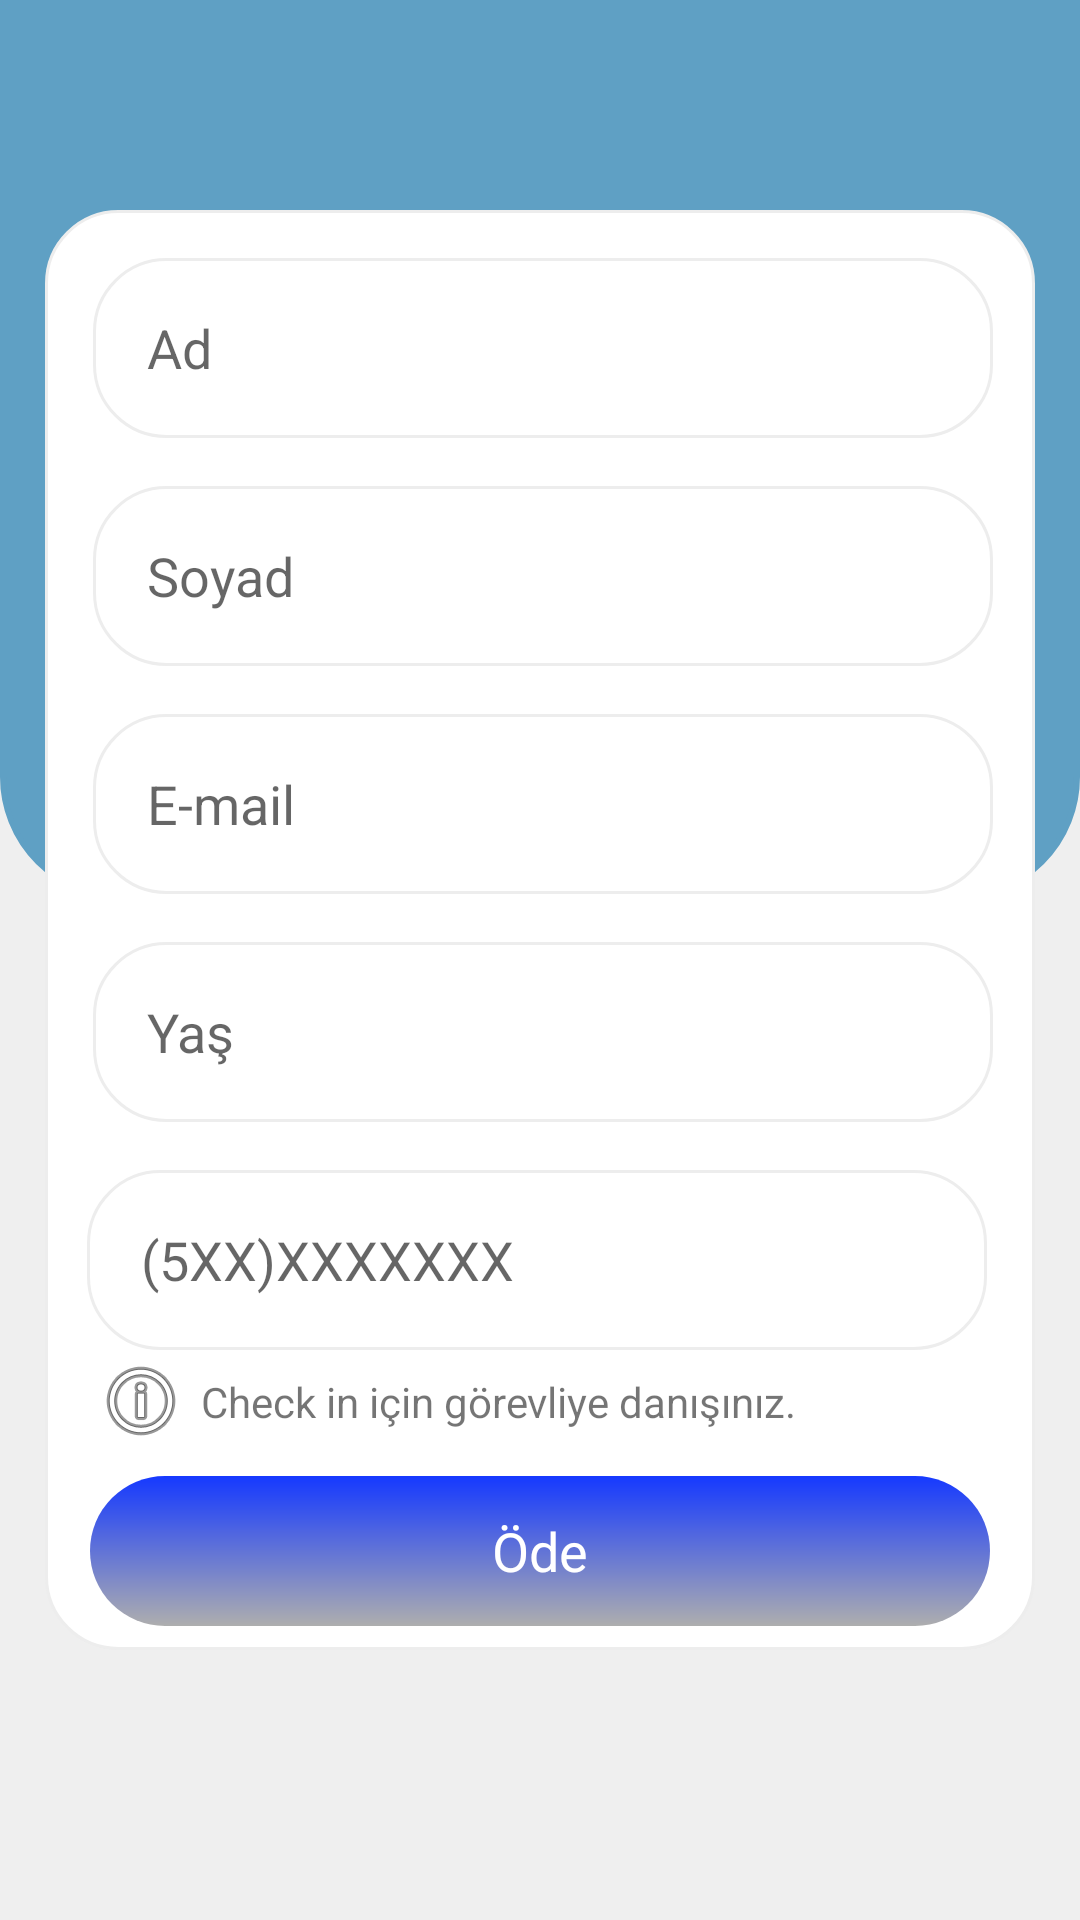

Write the Android layout XML for this screen, with the resource values it uses.
<!-- AndroidManifest.xml: application theme Theme.ReservationProject -->
<!-- res/layout/fragment_flight_reservation.xml -->
<?xml version="1.0" encoding="utf-8"?>
<androidx.constraintlayout.widget.ConstraintLayout xmlns:android="http://schemas.android.com/apk/res/android"
    xmlns:app="http://schemas.android.com/apk/res-auto"
    xmlns:tools="http://schemas.android.com/tools"
    android:id="@+id/constraint"
    android:layout_width="match_parent"
    android:layout_height="@dimen/page_dp"
    android:background="@color/page_background"
    tools:context=".view.flightViews.FlightReservationFragment">

    <View
        android:id="@+id/view"
        android:layout_width="match_parent"
        android:layout_height="300dp"
        android:alpha="0.6"
        android:background="@drawable/bottom_radius_background"
        app:layout_constraintEnd_toEndOf="parent"
        app:layout_constraintHorizontal_bias="0.5"
        app:layout_constraintStart_toStartOf="parent"
        app:layout_constraintTop_toTopOf="parent" />

    <androidx.constraintlayout.widget.ConstraintLayout
        android:id="@+id/constraintLayout12"
        android:layout_width="330dp"
        android:layout_height="480dp"
        android:layout_marginTop="70dp"
        android:background="@drawable/rounded_corner_with_white_bcg"
        app:layout_constraintEnd_toEndOf="parent"
        app:layout_constraintStart_toStartOf="parent"
        app:layout_constraintTop_toTopOf="@+id/view">

        <EditText
            android:id="@+id/nameTxt"
            android:layout_width="300dp"
            android:layout_height="60dp"
            android:layout_marginTop="16dp"
            android:background="@drawable/rounded_corner_with_white_bcg"
            android:ems="10"
            android:hint="@string/name"
            android:inputType="text"
            android:padding="18dp"
            app:layout_constraintEnd_toEndOf="parent"
            app:layout_constraintHorizontal_bias="0.533"
            app:layout_constraintStart_toStartOf="parent"
            app:layout_constraintTop_toTopOf="parent" />

        <EditText
            android:id="@+id/surnameTxt"
            android:layout_width="300dp"
            android:layout_height="60dp"
            android:layout_marginTop="16dp"
            android:background="@drawable/rounded_corner_with_white_bcg"
            android:ems="10"
            android:hint="@string/surname"
            android:inputType="text"
            android:padding="18dp"
            app:layout_constraintEnd_toEndOf="parent"
            app:layout_constraintHorizontal_bias="0.533"
            app:layout_constraintStart_toStartOf="parent"
            app:layout_constraintTop_toBottomOf="@+id/nameTxt" />

        <EditText
            android:id="@+id/mailTxt"
            android:layout_width="300dp"
            android:layout_height="60dp"
            android:layout_marginTop="16dp"
            android:background="@drawable/rounded_corner_with_white_bcg"
            android:ems="10"
            android:hint="@string/lbl_mail"
            android:inputType="text"
            android:padding="18dp"
            app:layout_constraintEnd_toEndOf="parent"
            app:layout_constraintHorizontal_bias="0.533"
            app:layout_constraintStart_toStartOf="parent"
            app:layout_constraintTop_toBottomOf="@+id/surnameTxt" />

        <EditText
            android:id="@+id/ageTxt"
            android:layout_width="300dp"
            android:layout_height="60dp"
            android:layout_marginTop="16dp"
            android:background="@drawable/rounded_corner_with_white_bcg"
            android:ems="10"
            android:hint="@string/age"
            android:inputType="number"
            android:padding="18dp"
            app:layout_constraintEnd_toEndOf="parent"
            app:layout_constraintHorizontal_bias="0.533"
            app:layout_constraintStart_toStartOf="parent"
            app:layout_constraintTop_toBottomOf="@+id/mailTxt" />

        <EditText
            android:id="@+id/phoneTxt"
            android:layout_width="300dp"
            android:layout_height="60dp"
            android:layout_marginTop="16dp"
            android:background="@drawable/rounded_corner_with_white_bcg"
            android:ems="10"
            android:hint="(5XX)XXXXXXX"
            android:inputType="number"
            android:padding="18dp"
            app:layout_constraintEnd_toEndOf="parent"
            app:layout_constraintHorizontal_bias="0.466"
            app:layout_constraintStart_toStartOf="parent"
            app:layout_constraintTop_toBottomOf="@+id/ageTxt"
            tools:ignore="TextFields" />

        <TextView
            android:id="@+id/payBtn"
            android:layout_width="300dp"
            android:layout_height="50dp"
            android:layout_marginBottom="8dp"
            android:background="@drawable/blue_to_white_background_with_radius"
            android:gravity="center"
            android:padding="5dp"
            android:text="Öde"
            android:textColor="@color/white"
            android:textSize="18sp"
            app:layout_constraintBottom_toBottomOf="parent"
            app:layout_constraintEnd_toEndOf="parent"
            app:layout_constraintStart_toStartOf="parent" />

        <TextView
            android:id="@+id/textView32"
            android:layout_width="wrap_content"
            android:layout_height="wrap_content"
            android:layout_marginStart="4dp"
            android:text="Check in için görevliye danışınız."
            app:layout_constraintBottom_toBottomOf="@+id/showSeatsImg"
            app:layout_constraintStart_toEndOf="@+id/showSeatsImg"
            app:layout_constraintTop_toTopOf="@+id/showSeatsImg" />

        <ImageView
            android:id="@+id/showSeatsImg"
            android:layout_width="wrap_content"
            android:layout_height="wrap_content"
            android:layout_marginStart="16dp"
            android:src="@android:drawable/ic_menu_info_details"
            app:layout_constraintBottom_toTopOf="@+id/payBtn"
            app:layout_constraintStart_toStartOf="parent"
            app:layout_constraintTop_toBottomOf="@+id/phoneTxt"
            app:layout_constraintVertical_bias="0.105" />

    </androidx.constraintlayout.widget.ConstraintLayout>

    <ImageView
        android:id="@+id/seatImg"
        android:layout_width="30dp"
        android:layout_height="30dp"
        android:layout_marginBottom="36dp"
        android:src="@drawable/seat_map"
        android:visibility="invisible"
        app:layout_constraintBottom_toBottomOf="parent"
        app:layout_constraintEnd_toEndOf="parent"
        app:layout_constraintHorizontal_bias="0.498"
        app:layout_constraintStart_toStartOf="parent" />

</androidx.constraintlayout.widget.ConstraintLayout>
<!-- resources referenced by this layout -->
<resources>
  <color name="page_background">#EFEFEF</color>
  <color name="white">#FFFFFFFF</color>
  <dimen name="page_dp">702dp</dimen>
  <!-- drawable blue_to_white_background_with_radius (drawable) -->
  <?xml version="1.0" encoding="utf-8"?>
  <shape xmlns:android="http://schemas.android.com/apk/res/android">
      <corners
          android:radius="25dp"/>
      <gradient android:type="linear" android:angle="100"
          android:startColor="#1539FF" android:endColor="#AEAEAE"/>
  </shape>
  <!-- drawable bottom_radius_background (drawable) -->
  <?xml version="1.0" encoding="utf-8"?>
  <shape xmlns:android="http://schemas.android.com/apk/res/android">
  
      <solid android:color="#006CA8" />
  
  
      <corners
          android:bottomRightRadius="40dp"
          android:bottomLeftRadius="40dp" />
      <padding
          android:left="10dp"
          android:right="10dp"
          android:top="10dp"
          android:bottom="10dp"/>
  
      <stroke
          android:width="2dp"
          android:color="#006CA8"/>
  
  </shape>
  <!-- drawable rounded_corner_with_white_bcg (drawable) -->
  <?xml version="1.0" encoding="utf-8"?>
  <shape xmlns:android="http://schemas.android.com/apk/res/android"
      android:shape="rectangle">
      <solid android:color="@color/white" />
      <corners android:radius="24dp"/>
      <stroke android:width="1dip" android:color="#EDEDED"/>
  </shape>
  <string name="age">Yaş</string>
  <string name="lbl_mail">E-mail</string>
  <string name="name">Ad</string>
  <string name="surname">Soyad</string>
  <style name="Theme.ReservationProject" parent="Theme.MaterialComponents.DayNight.DarkActionBar">
          
          <item name="colorPrimary">@color/purple_500</item>
          <item name="colorPrimaryVariant">@color/purple_700</item>
          <item name="colorOnPrimary">@color/white</item>
          
          <item name="colorSecondary">@color/teal_200</item>
          <item name="colorSecondaryVariant">@color/teal_700</item>
          <item name="colorOnSecondary">@color/black</item>
          
          <item name="android:statusBarColor">?attr/colorPrimaryVariant</item>
          
      </style>
  <color name="purple_500">#FF6200EE</color>
  <color name="purple_700">#FF3700B3</color>
  <color name="teal_200">#FF03DAC5</color>
  <color name="teal_700">#FF018786</color>
  <color name="black">#FF000000</color>
</resources>
